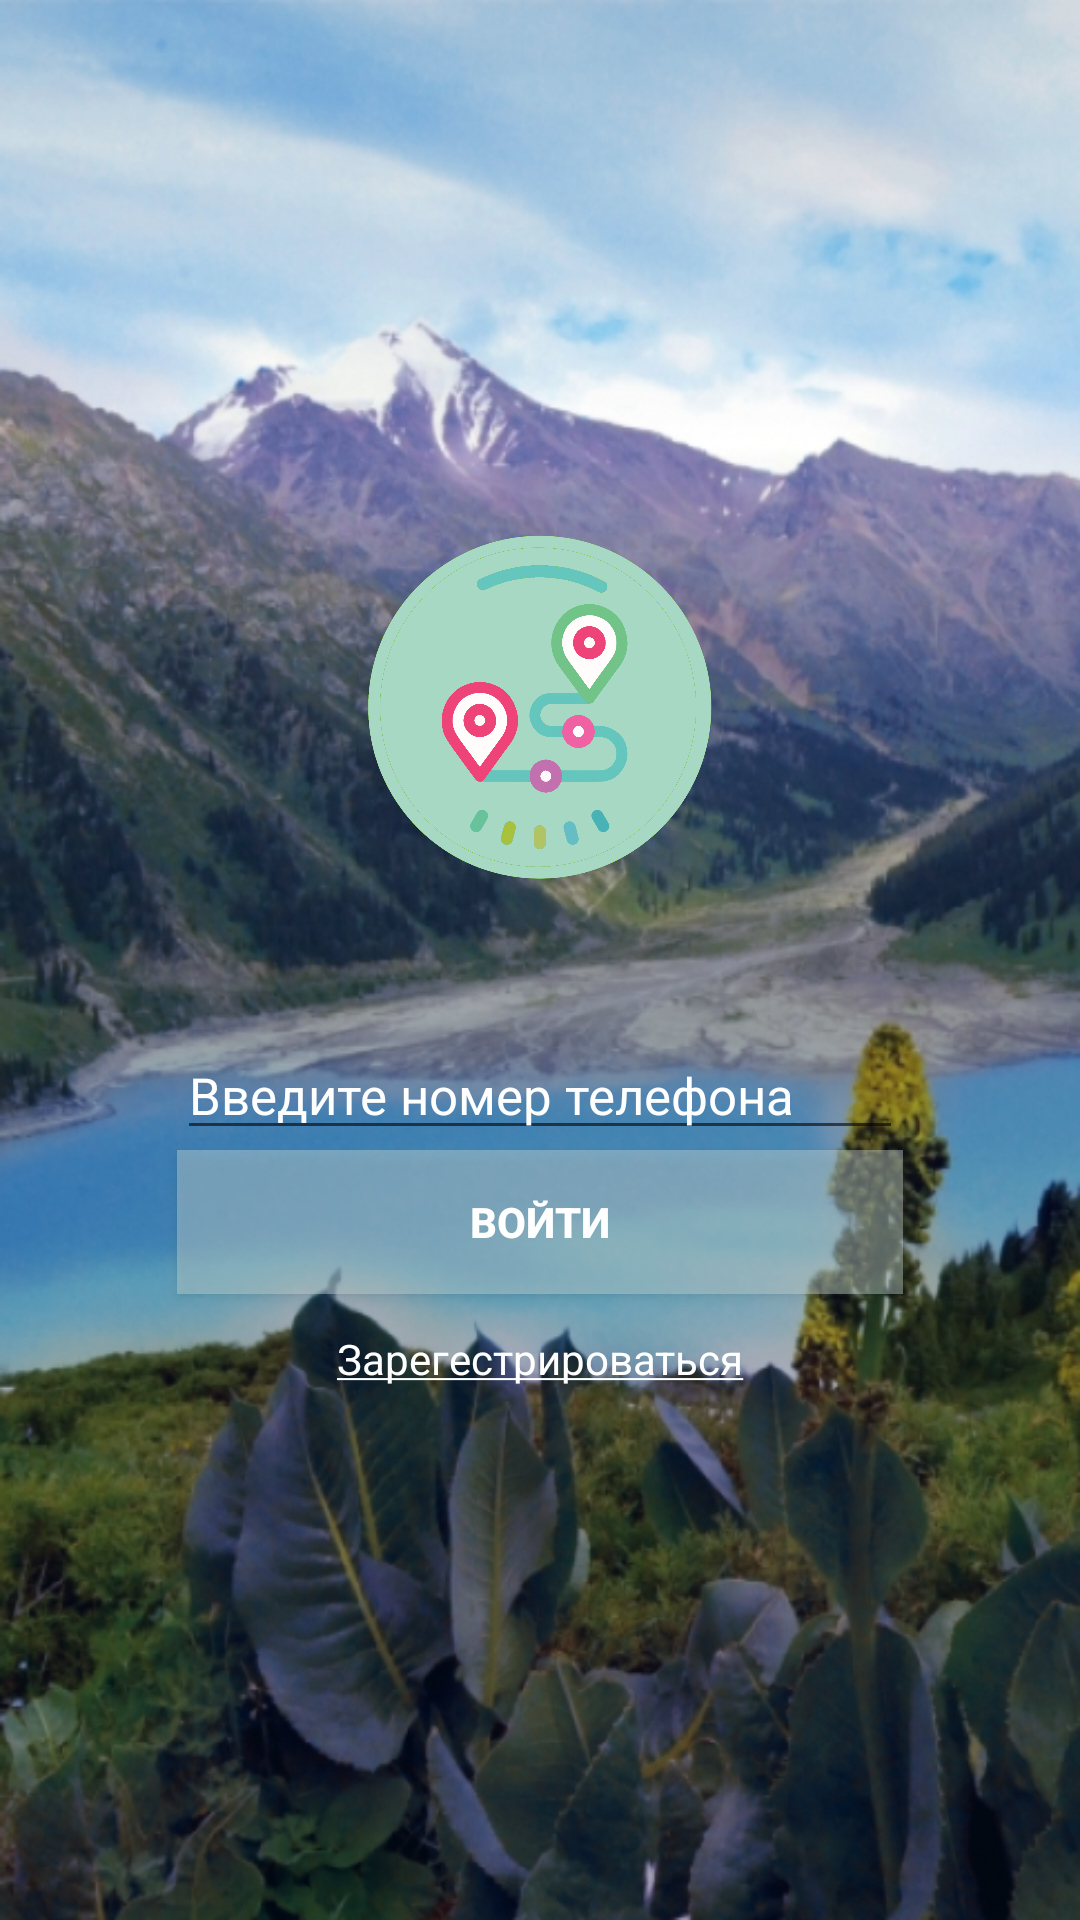

Layout XML and referenced resources for this Android screen:
<!-- AndroidManifest.xml: application theme AppTheme -->
<!-- res/layout/activity_sign_in.xml -->
<?xml version="1.0" encoding="utf-8"?>
<RelativeLayout
    xmlns:android="http://schemas.android.com/apk/res/android"
    xmlns:tools="http://schemas.android.com/tools"
    android:layout_width="match_parent"
    android:layout_height="match_parent"
    android:background="@drawable/sign_in"
    tools:context=".SignIn">
<LinearLayout
    android:layout_width="match_parent"
    android:layout_height="wrap_content"
    android:layout_centerVertical="true"
    android:orientation="vertical"
    android:gravity="center_horizontal"
    >
    <ImageView
        android:id="@+id/logo"
        android:layout_width="123dp"
        android:layout_height="116dp"
        android:layout_marginBottom="50dp"
        android:src="@drawable/logo" />

    <EditText
        android:id="@+id/sign_in_phone_number"
        android:layout_width="@dimen/text_field_length"
        android:layout_height="wrap_content"
        android:hint="@string/phone_number"
        android:inputType="phone"
        android:drawableLeft="@drawable/ic_phone"
        android:drawablePadding="@dimen/drawable_padding"
        style="@style/textInput"
        android:textSize="17dp"
        />

    <Button
        android:id="@+id/sign_in"
        android:layout_width="@dimen/text_field_length"
        android:layout_height="wrap_content"
        android:text="@string/sign_in"
        android:layout_marginBottom="12dp"
        android:background="@color/auth_btn_color"
        android:textColor="#FFFFFF"
        />

    <TextView
        android:id="@+id/go_to_sign_up"
        android:layout_width="@dimen/text_field_length"
        android:layout_height="wrap_content"
        android:gravity="center"
        android:text="@string/go_to_sign_up"
        android:textColor="#FFFFFF"
        />
</LinearLayout>

</RelativeLayout>
<!-- resources referenced by this layout -->
<resources>
  <color name="auth_btn_color">#68cbdbd5</color>
  <dimen name="drawable_padding">7dp</dimen>
  <dimen name="text_field_length">242dp</dimen>
  <!-- drawable logo: png bitmap (drawable, 615439 bytes) -->
  <!-- drawable sign_in: png bitmap (drawable, 539876 bytes) -->
  <string name="go_to_sign_up"><u>Зарегестрироваться</u></string>
  <string name="phone_number">Введите номер телефона</string>
  <string name="sign_in"><b>Войти</b></string>
  <style name="textInput">
          <item name="android:textColorHint">#FFFFFF</item>
          <item name="android:textColor">#12f16f</item>
      </style>
  <style name="AppTheme" parent="Theme.AppCompat.Light.DarkActionBar">
          
          <item name="colorPrimary">@color/colorPrimary</item>
          <item name="android:windowBackground">@android:color/white</item>
          <item name="colorPrimaryDark">@color/colorPrimaryDark</item>
          <item name="colorAccent">@color/colorAccent</item>
      </style>
  <color name="colorPrimary">#3F51B5</color>
  <color name="colorPrimaryDark">#303F9F</color>
  <color name="colorAccent">#FF4081</color>
</resources>
